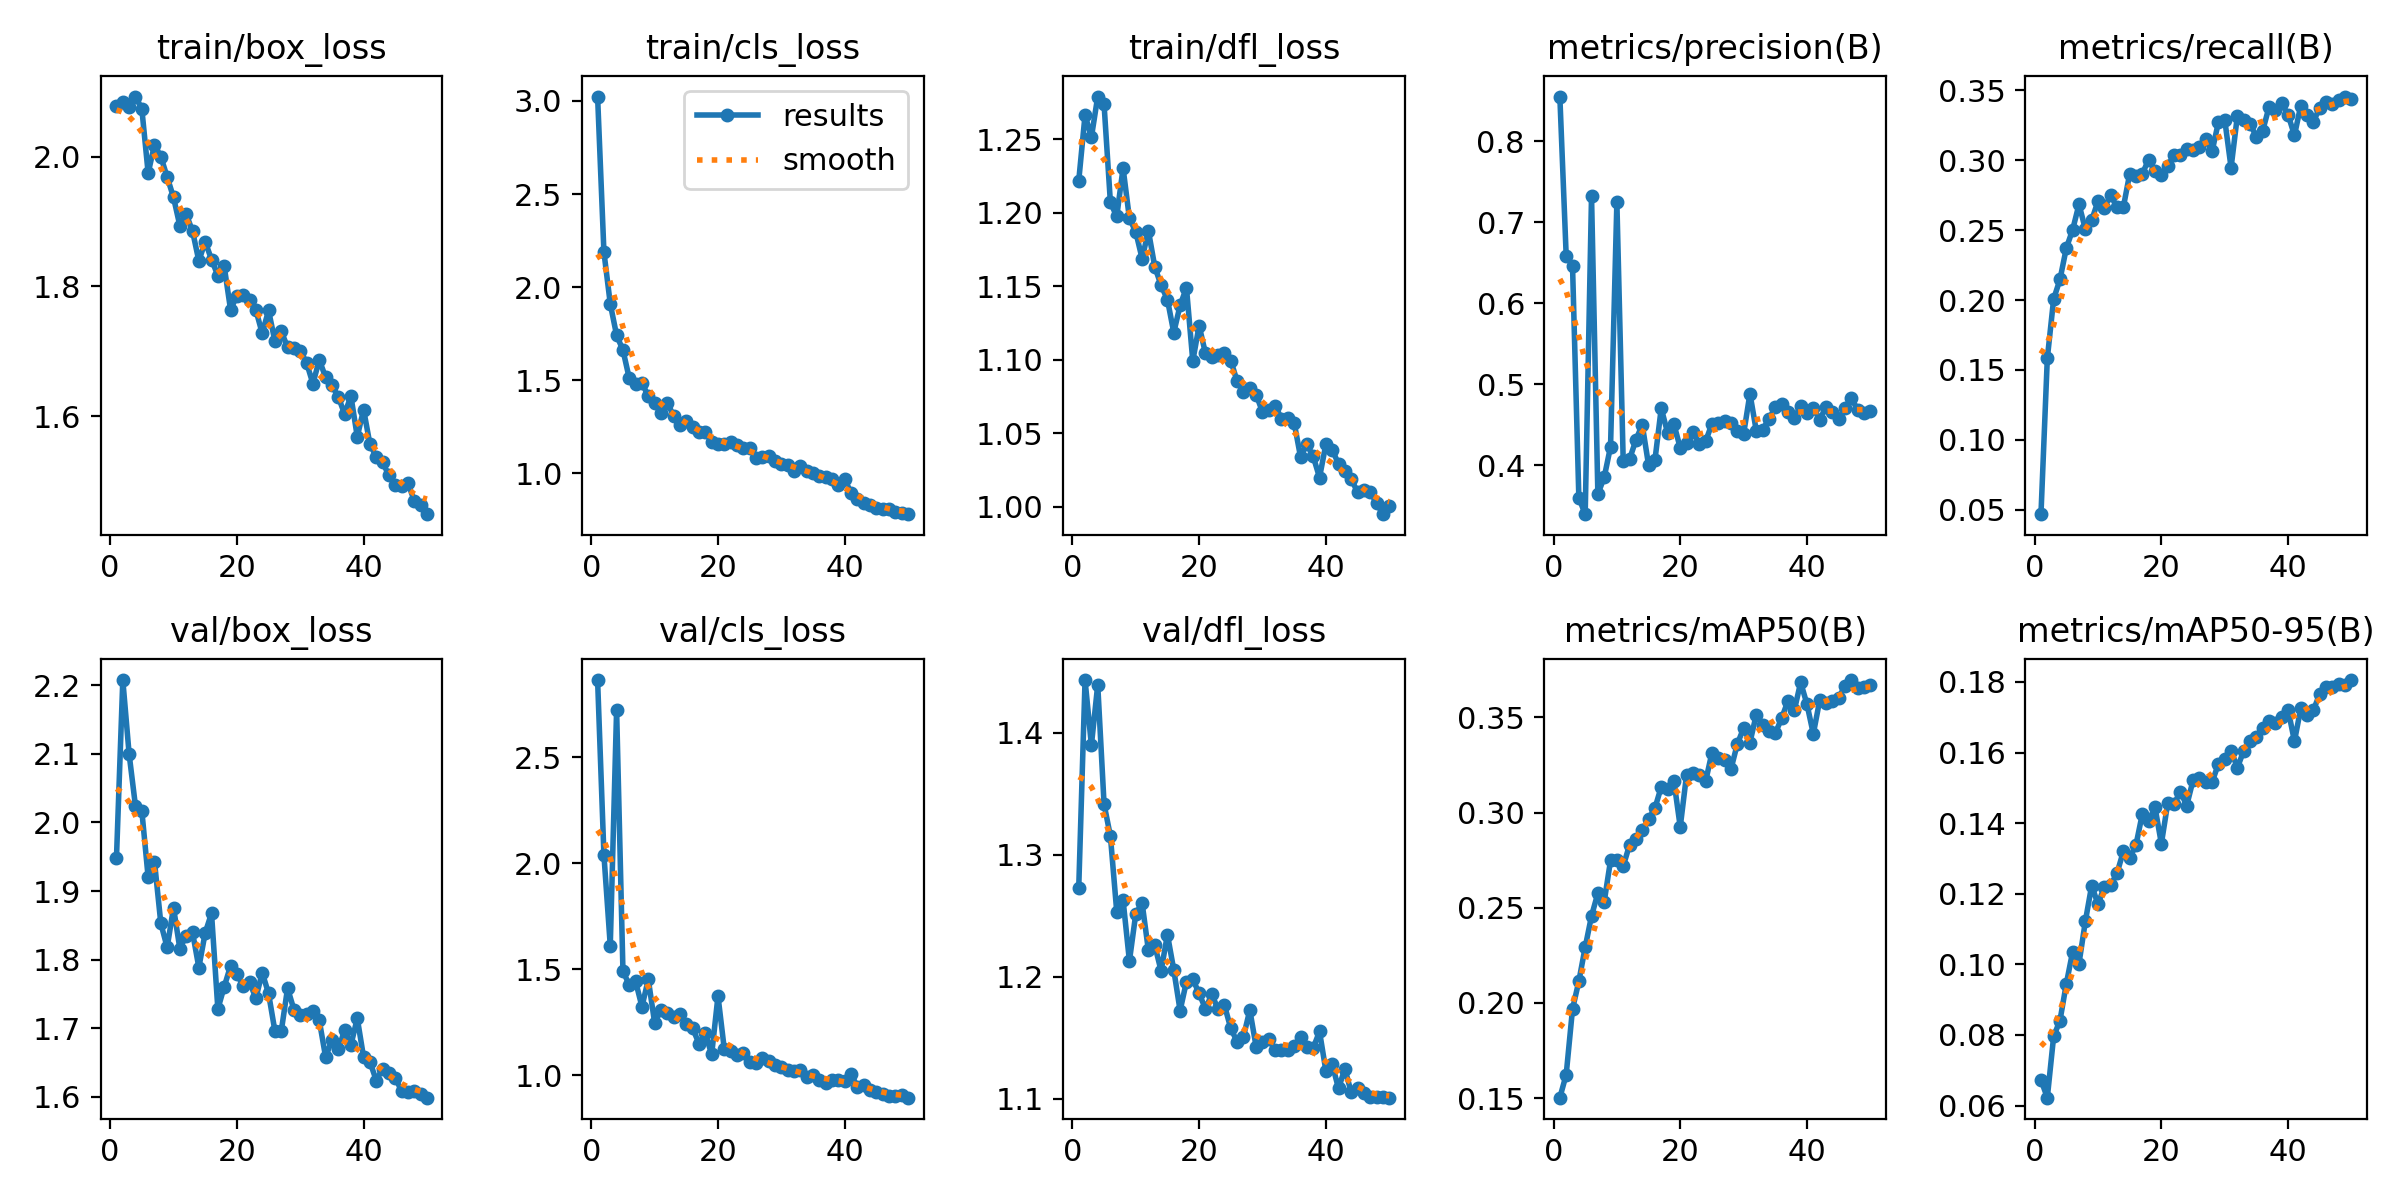

The data file committed next to this chart (first rows):
epoch, train/box_loss, train/cls_loss, train/dfl_loss, metrics/precision(B), metrics/recall(B), metrics/mAP50(B), metrics/mAP50-95(B), val/box_loss, val/cls_loss, val/dfl_loss, lr/pg0, lr/pg1, lr/pg2
1, 2.078, 3.024, 1.222, 0.8551, 0.04681, 0.1503, 0.06729, 1.948, 2.864, 1.273, 0.0004721, 0.0004721, 0.0004721
2, 2.085, 2.188, 1.266, 0.6588, 0.1582, 0.1623, 0.06223, 2.207, 2.038, 1.443, 0.0009297, 0.0009297, 0.0009297
3, 2.077, 1.911, 1.251, 0.6464, 0.2007, 0.1968, 0.07959, 2.099, 1.611, 1.39, 0.001368, 0.001368, 0.001368
4, 2.093, 1.741, 1.279, 0.3599, 0.2148, 0.2114, 0.08408, 2.024, 2.723, 1.44, 0.001344, 0.001344, 0.001344
5, 2.074, 1.662, 1.274, 0.3397, 0.2372, 0.2293, 0.09449, 2.017, 1.492, 1.342, 0.001316, 0.001316, 0.001316
6, 1.975, 1.51, 1.207, 0.7324, 0.2503, 0.2457, 0.1036, 1.92, 1.424, 1.315, 0.001288, 0.001288, 0.001288
7, 2.019, 1.481, 1.197, 0.3645, 0.2685, 0.2577, 0.1002, 1.943, 1.442, 1.253, 0.001259, 0.001259, 0.001259
8, 2, 1.487, 1.23, 0.3852, 0.2508, 0.2532, 0.1121, 1.853, 1.323, 1.263, 0.001231, 0.001231, 0.001231
9, 1.969, 1.413, 1.196, 0.423, 0.2571, 0.2749, 0.1223, 1.818, 1.452, 1.213, 0.001203, 0.001203, 0.001203
10, 1.938, 1.375, 1.187, 0.7245, 0.2708, 0.275, 0.1171, 1.876, 1.247, 1.252, 0.001174, 0.001174, 0.001174
11, 1.894, 1.324, 1.169, 0.4054, 0.266, 0.2719, 0.122, 1.816, 1.308, 1.261, 0.001146, 0.001146, 0.001146
12, 1.911, 1.38, 1.188, 0.4075, 0.2752, 0.283, 0.1224, 1.835, 1.292, 1.222, 0.001118, 0.001118, 0.001118
13, 1.886, 1.308, 1.163, 0.4311, 0.2664, 0.2863, 0.1258, 1.84, 1.273, 1.226, 0.001089, 0.001089, 0.001089
14, 1.839, 1.26, 1.151, 0.4503, 0.2665, 0.2907, 0.132, 1.789, 1.287, 1.205, 0.001061, 0.001061, 0.001061
15, 1.869, 1.279, 1.141, 0.4003, 0.2904, 0.2966, 0.1301, 1.839, 1.243, 1.235, 0.001033, 0.001033, 0.001033
16, 1.842, 1.247, 1.119, 0.4061, 0.2888, 0.3023, 0.1339, 1.868, 1.221, 1.206, 0.001005, 0.001005, 0.001005
17, 1.817, 1.223, 1.137, 0.4704, 0.2905, 0.3135, 0.1427, 1.728, 1.148, 1.172, 0.0009763, 0.0009763, 0.0009763
18, 1.831, 1.224, 1.149, 0.4402, 0.3005, 0.3126, 0.1407, 1.76, 1.196, 1.196, 0.000948, 0.000948, 0.000948
19, 1.764, 1.169, 1.099, 0.4509, 0.2922, 0.3166, 0.1444, 1.791, 1.097, 1.198, 0.0009197, 0.0009197, 0.0009197
20, 1.785, 1.159, 1.123, 0.4214, 0.2897, 0.2925, 0.1342, 1.78, 1.373, 1.186, 0.0008914, 0.0008914, 0.0008914
21, 1.787, 1.159, 1.104, 0.4271, 0.2959, 0.32, 0.1456, 1.762, 1.121, 1.174, 0.0008631, 0.0008631, 0.0008631
22, 1.779, 1.169, 1.102, 0.4414, 0.304, 0.3209, 0.1454, 1.767, 1.112, 1.186, 0.0008348, 0.0008348, 0.0008348
23, 1.764, 1.154, 1.103, 0.4268, 0.3036, 0.3197, 0.1489, 1.744, 1.093, 1.173, 0.0008065, 0.0008065, 0.0008065
24, 1.728, 1.136, 1.105, 0.4295, 0.3081, 0.3164, 0.145, 1.781, 1.106, 1.177, 0.0007782, 0.0007782, 0.0007782
25, 1.763, 1.136, 1.099, 0.4513, 0.3075, 0.3315, 0.1521, 1.751, 1.063, 1.158, 0.0007499, 0.0007499, 0.0007499
26, 1.716, 1.083, 1.085, 0.4522, 0.3095, 0.3286, 0.1527, 1.696, 1.059, 1.147, 0.0007216, 0.0007216, 0.0007216
27, 1.731, 1.089, 1.078, 0.4542, 0.315, 0.3276, 0.1516, 1.696, 1.081, 1.151, 0.0006934, 0.0006934, 0.0006934
28, 1.706, 1.094, 1.081, 0.4518, 0.3063, 0.3228, 0.1516, 1.758, 1.064, 1.173, 0.0006651, 0.0006651, 0.0006651
29, 1.704, 1.067, 1.076, 0.4425, 0.3273, 0.336, 0.1568, 1.727, 1.046, 1.143, 0.0006368, 0.0006368, 0.0006368
30, 1.701, 1.052, 1.065, 0.4386, 0.3291, 0.3444, 0.1582, 1.72, 1.038, 1.147, 0.0006085, 0.0006085, 0.0006085
31, 1.683, 1.045, 1.066, 0.4884, 0.2948, 0.3368, 0.1604, 1.721, 1.026, 1.149, 0.0005802, 0.0005802, 0.0005802
32, 1.65, 1.014, 1.069, 0.4426, 0.332, 0.3515, 0.1557, 1.725, 1.021, 1.14, 0.0005519, 0.0005519, 0.0005519
33, 1.687, 1.04, 1.06, 0.4441, 0.3289, 0.3463, 0.1605, 1.712, 1.024, 1.14, 0.0005236, 0.0005236, 0.0005236
34, 1.66, 1.014, 1.06, 0.4571, 0.3262, 0.3427, 0.1633, 1.658, 0.9885, 1.14, 0.0004953, 0.0004953, 0.0004953
35, 1.648, 1.002, 1.057, 0.4718, 0.3168, 0.3417, 0.1645, 1.683, 0.9982, 1.143, 0.000467, 0.000467, 0.000467
36, 1.63, 0.9881, 1.034, 0.4756, 0.3213, 0.3495, 0.167, 1.669, 0.9782, 1.151, 0.0004387, 0.0004387, 0.0004387
37, 1.603, 0.9798, 1.043, 0.4654, 0.3383, 0.3588, 0.169, 1.697, 0.9618, 1.143, 0.0004104, 0.0004104, 0.0004104
38, 1.631, 0.9712, 1.034, 0.4581, 0.3359, 0.3537, 0.1685, 1.676, 0.9784, 1.142, 0.0003821, 0.0003821, 0.0003821
39, 1.568, 0.9368, 1.02, 0.4734, 0.3407, 0.3684, 0.1701, 1.715, 0.9762, 1.155, 0.0003538, 0.0003538, 0.0003538
40, 1.61, 0.9679, 1.042, 0.4642, 0.3326, 0.3569, 0.1721, 1.658, 0.9713, 1.123, 0.0003255, 0.0003255, 0.0003255
41, 1.557, 0.895, 1.039, 0.4707, 0.3179, 0.3413, 0.1632, 1.651, 1.005, 1.128, 0.0002972, 0.0002972, 0.0002972
42, 1.537, 0.8612, 1.029, 0.4563, 0.3392, 0.3589, 0.1725, 1.624, 0.9444, 1.109, 0.0002689, 0.0002689, 0.0002689
43, 1.529, 0.8426, 1.025, 0.472, 0.3326, 0.3578, 0.1708, 1.641, 0.9531, 1.125, 0.0002406, 0.0002406, 0.0002406
44, 1.509, 0.8313, 1.019, 0.4658, 0.3278, 0.3585, 0.172, 1.635, 0.9273, 1.105, 0.0002124, 0.0002124, 0.0002124
45, 1.494, 0.8167, 1.01, 0.4577, 0.3377, 0.3603, 0.1767, 1.628, 0.918, 1.109, 0.0001841, 0.0001841, 0.0001841
46, 1.492, 0.8104, 1.012, 0.4704, 0.342, 0.3665, 0.1785, 1.609, 0.9106, 1.104, 0.0001558, 0.0001558, 0.0001558
47, 1.497, 0.8106, 1.01, 0.4837, 0.3405, 0.3696, 0.1787, 1.607, 0.9011, 1.101, 0.0001275, 0.0001275, 0.0001275
48, 1.469, 0.7919, 1.003, 0.4678, 0.3432, 0.3654, 0.1794, 1.609, 0.901, 1.102, 9.9173e-05, 9.9173e-05, 9.9173e-05
49, 1.464, 0.7849, 0.9951, 0.4651, 0.3456, 0.3662, 0.1793, 1.604, 0.9045, 1.101, 7.0878e-05, 7.0878e-05, 7.0878e-05
50, 1.449, 0.7809, 1.001, 0.4668, 0.3442, 0.367, 0.1805, 1.599, 0.8933, 1.101, 4.2584e-05, 4.2584e-05, 4.2584e-05
